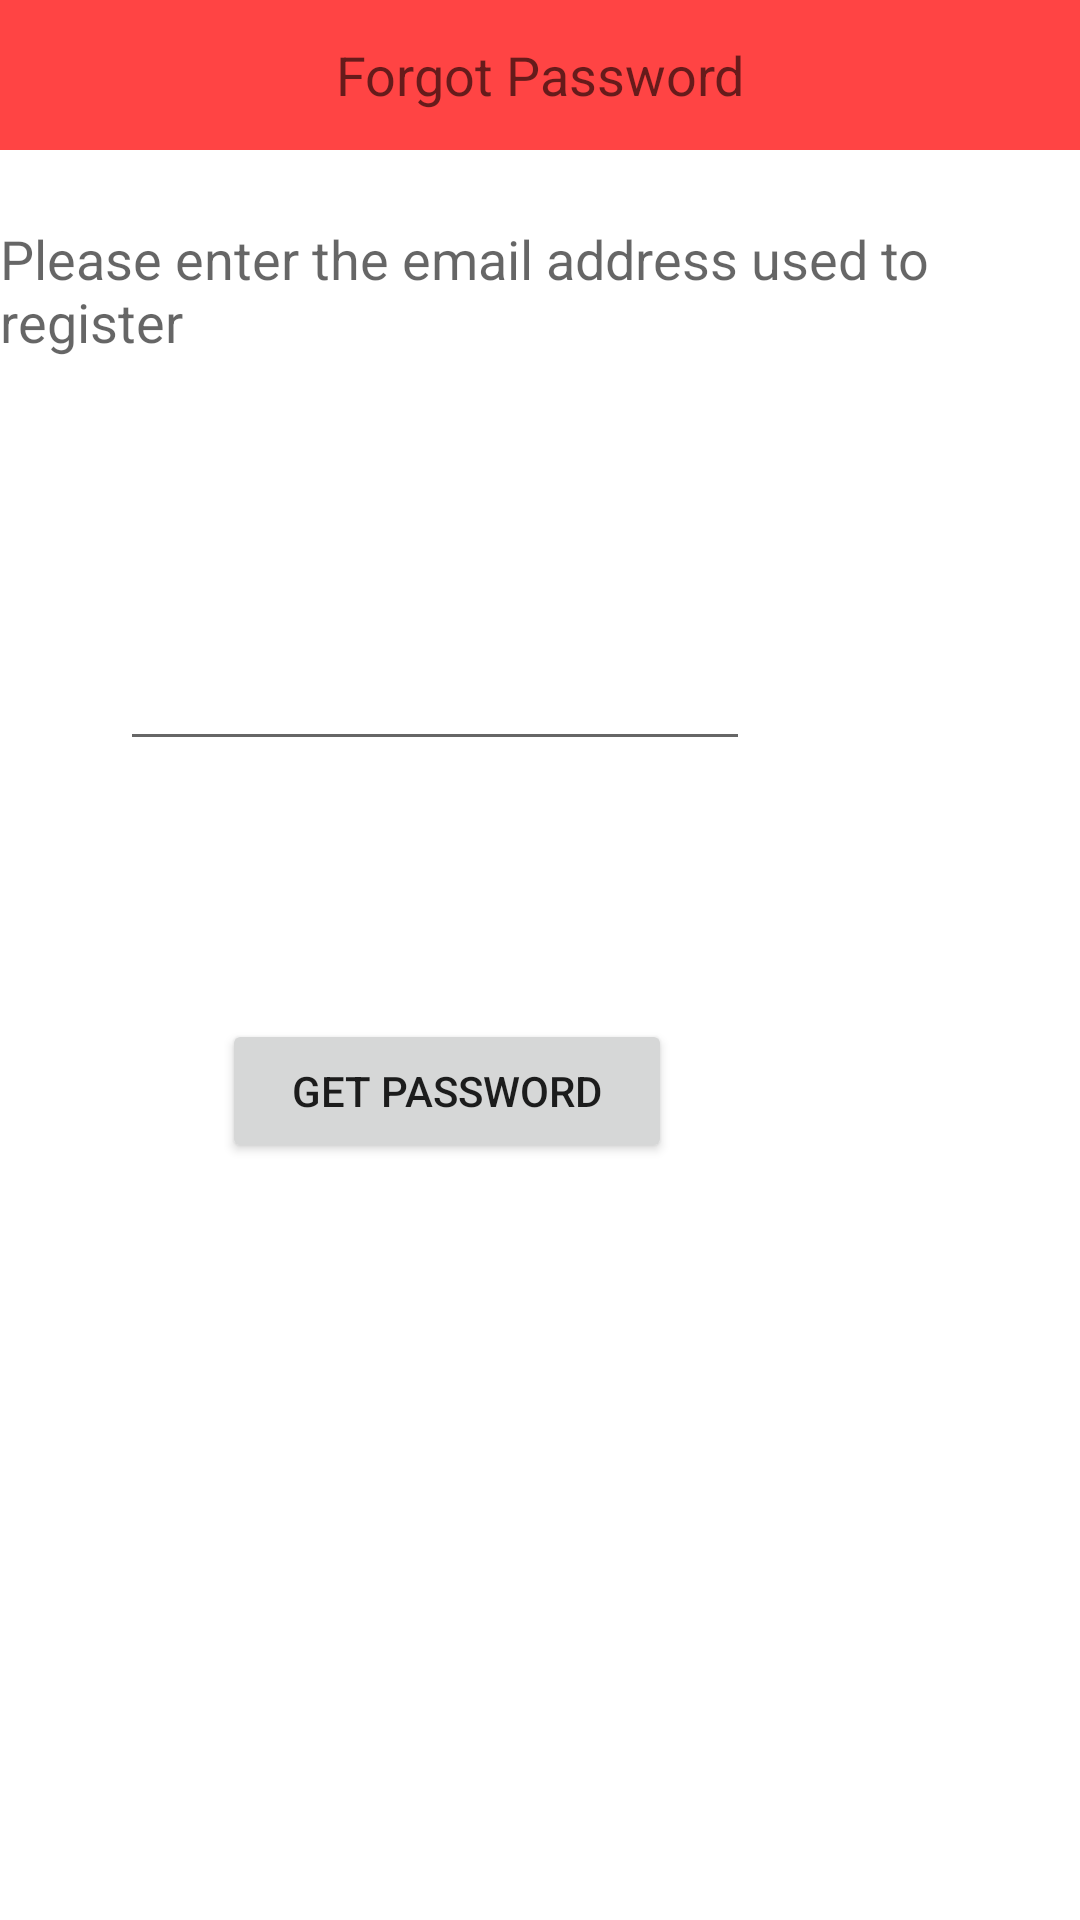

Write the Android layout XML for this screen, with the resource values it uses.
<!-- AndroidManifest.xml: application theme AppTheme -->
<!-- res/layout/activity_forgot_password.xml -->
<RelativeLayout xmlns:android="http://schemas.android.com/apk/res/android"
    xmlns:tools="http://schemas.android.com/tools"
    android:layout_width="match_parent"
    android:layout_height="match_parent"
   
    tools:context="com.example.mywolfpackguide.ForgotPasswordActivity$PlaceholderFragment" >

    <EditText
        android:id="@+id/editforgotpwd_emailid"
        android:layout_width="wrap_content"
        android:layout_height="wrap_content"
        android:layout_alignLeft="@+id/textforgotpwd"
        android:layout_below="@+id/textforgotpwd"
        android:layout_marginLeft="40dp"
        android:layout_marginTop="93dp"
        android:ems="10"
        android:inputType="textEmailAddress" />

    <Button
        android:id="@+id/email"
        android:layout_width="150dp"
        android:layout_height="wrap_content"
        android:layout_alignLeft="@+id/editforgotpwd_emailid"
        android:layout_below="@+id/editforgotpwd_emailid"
        android:layout_marginLeft="34dp"
        android:layout_marginTop="86dp"
        android:text="Get Password" />

    <TextView
        android:id="@+id/textforgotpwd"
        android:layout_width="wrap_content"
        android:layout_height="wrap_content"
        android:layout_alignParentTop="true"
        android:layout_centerHorizontal="true"
        android:layout_marginTop="74dp"
        android:text="Please enter the email address used to register"
        android:textAppearance="?android:attr/textAppearanceMedium" />
    
    <TextView
        android:id="@+id/textView1"
        android:layout_width="match_parent"
        android:layout_height="50dp"
        
        android:layout_alignParentRight="true"
        android:text="Forgot Password"
        android:textAppearance="?android:attr/textAppearanceMedium"
        android:background="#FF4444"
        android:textColor="@color/Black"
         android:gravity="center" />

</RelativeLayout>
<!-- resources referenced by this layout -->
<resources>

</resources>
